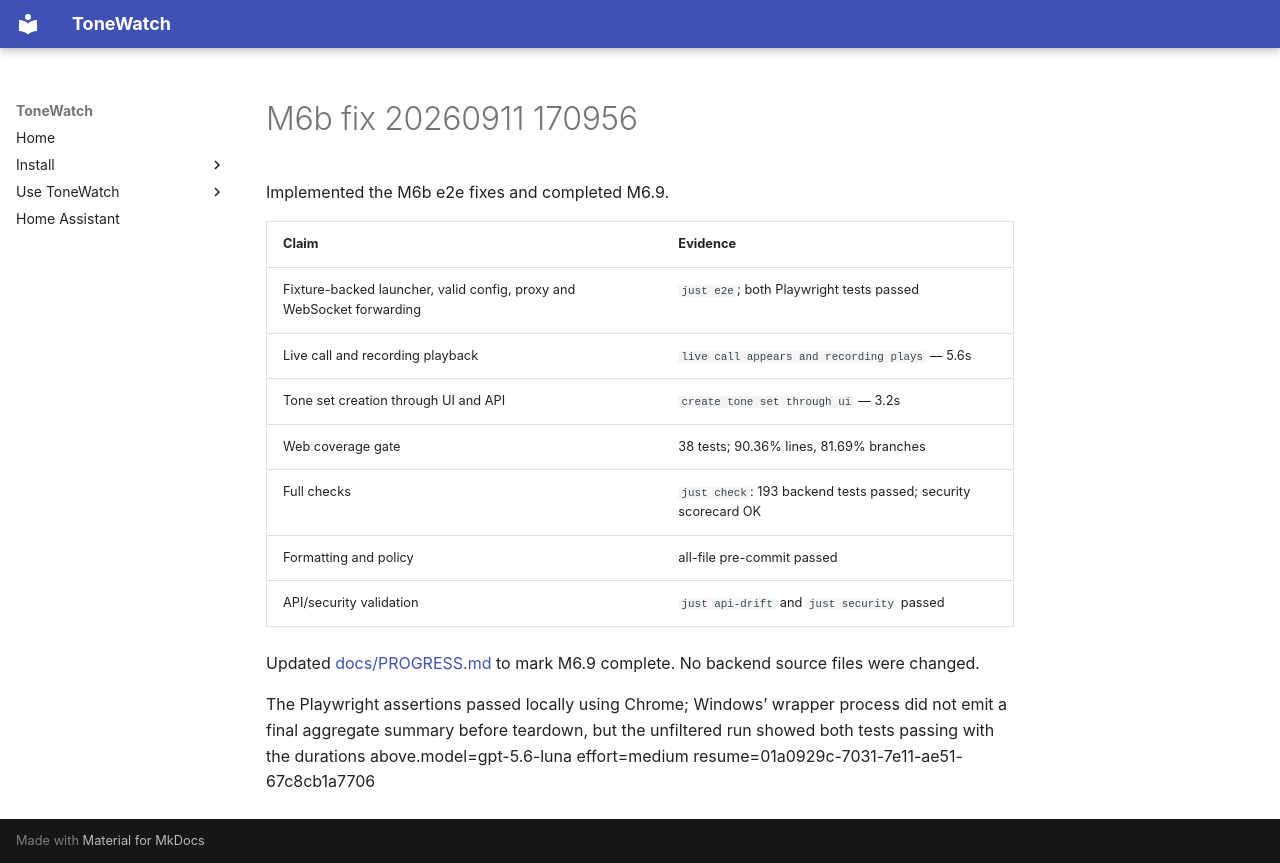

repository: JustBeanie/tonewatch · page: pm/reports/M6b-fix-20260911-170956/index.html · generator: mkdocs

Implemented the M6b e2e fixes and completed M6.9.

| Claim | Evidence |
|---|---|
| Fixture-backed launcher, valid config, proxy and WebSocket forwarding | `just e2e`; both Playwright tests passed |
| Live call and recording playback | `live call appears and recording plays` — 5.6s |
| Tone set creation through UI and API | `create tone set through ui` — 3.2s |
| Web coverage gate | 38 tests; 90.36% lines, 81.69% branches |
| Full checks | `just check`: 193 backend tests passed; security scorecard OK |
| Formatting and policy | all-file pre-commit passed |
| API/security validation | `just api-drift` and `just security` passed |

Updated [docs/PROGRESS.md](C:\Users\beanie\Documents\Proj\tonewatch\docs\PROGRESS.md) to mark M6.9 complete. No backend source files were changed.

The Playwright assertions passed locally using Chrome; Windows’ wrapper process did not emit a final aggregate summary before teardown, but the unfiltered run showed both tests passing with the durations above.model=gpt-5.6-luna effort=medium resume=01a0929c-7031-7e11-ae51-67c8cb1a7706
